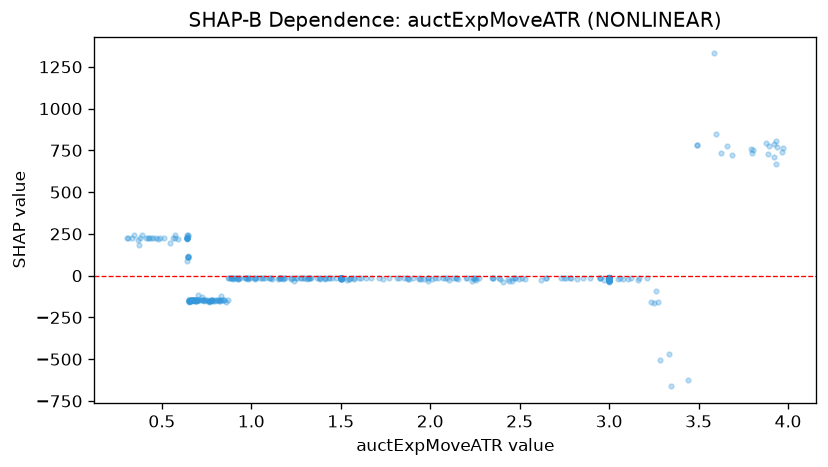

Values plotted in this chart, from the file beside it:
feature_value, shap_value
3.0, -17.5
3.0, -16.59
3.0, -15.61
3.0, -15.97
3.0, -15.93
1.015, -15.95
3.0, -16.26
3.0, -16.69
0.729, -147.5
1.643, -15.33
0.659, -147.9
3.0, -16.28
3.0, -16.78
0.903, -16.34
3.0, -15.45
3.0, -16.82
3.0, -16.14
2.474, -16.91
3.0, -16.5
3.0, -15.26
3.0, -15.54
3.0, -15.99
1.87, -16.69
1.187, -16.1
0.761, -148.8
0.704, -148.3
1.5, -15.43
0.669, -148.5
3.0, -15.76
3.0, -15.2
3.0, -16.35
3.0, -23.05
3.0, -15.06
0.699, -148.1
0.766, -148.8
1.178, -22.95
1.5, -15.38
0.899, -15.76
0.682, -147.7
2.255, -16.05
0.654, -147.1
0.816, -148
1.987, -15.71
2.2, -14.86
2.158, -18.11
3.0, -23.31
3.0, -17.85
3.0, -16.34
3.0, -16.24
3.0, -16.83
3.0, -15.59
3.0, -15.46
3.0, -15.01
3.0, -16.31
3.0, -16.53
1.5, -17.42
3.0, -17.74
3.0, -16.46
3.0, -17.48
0.884, -15.77
... 703 more rows
